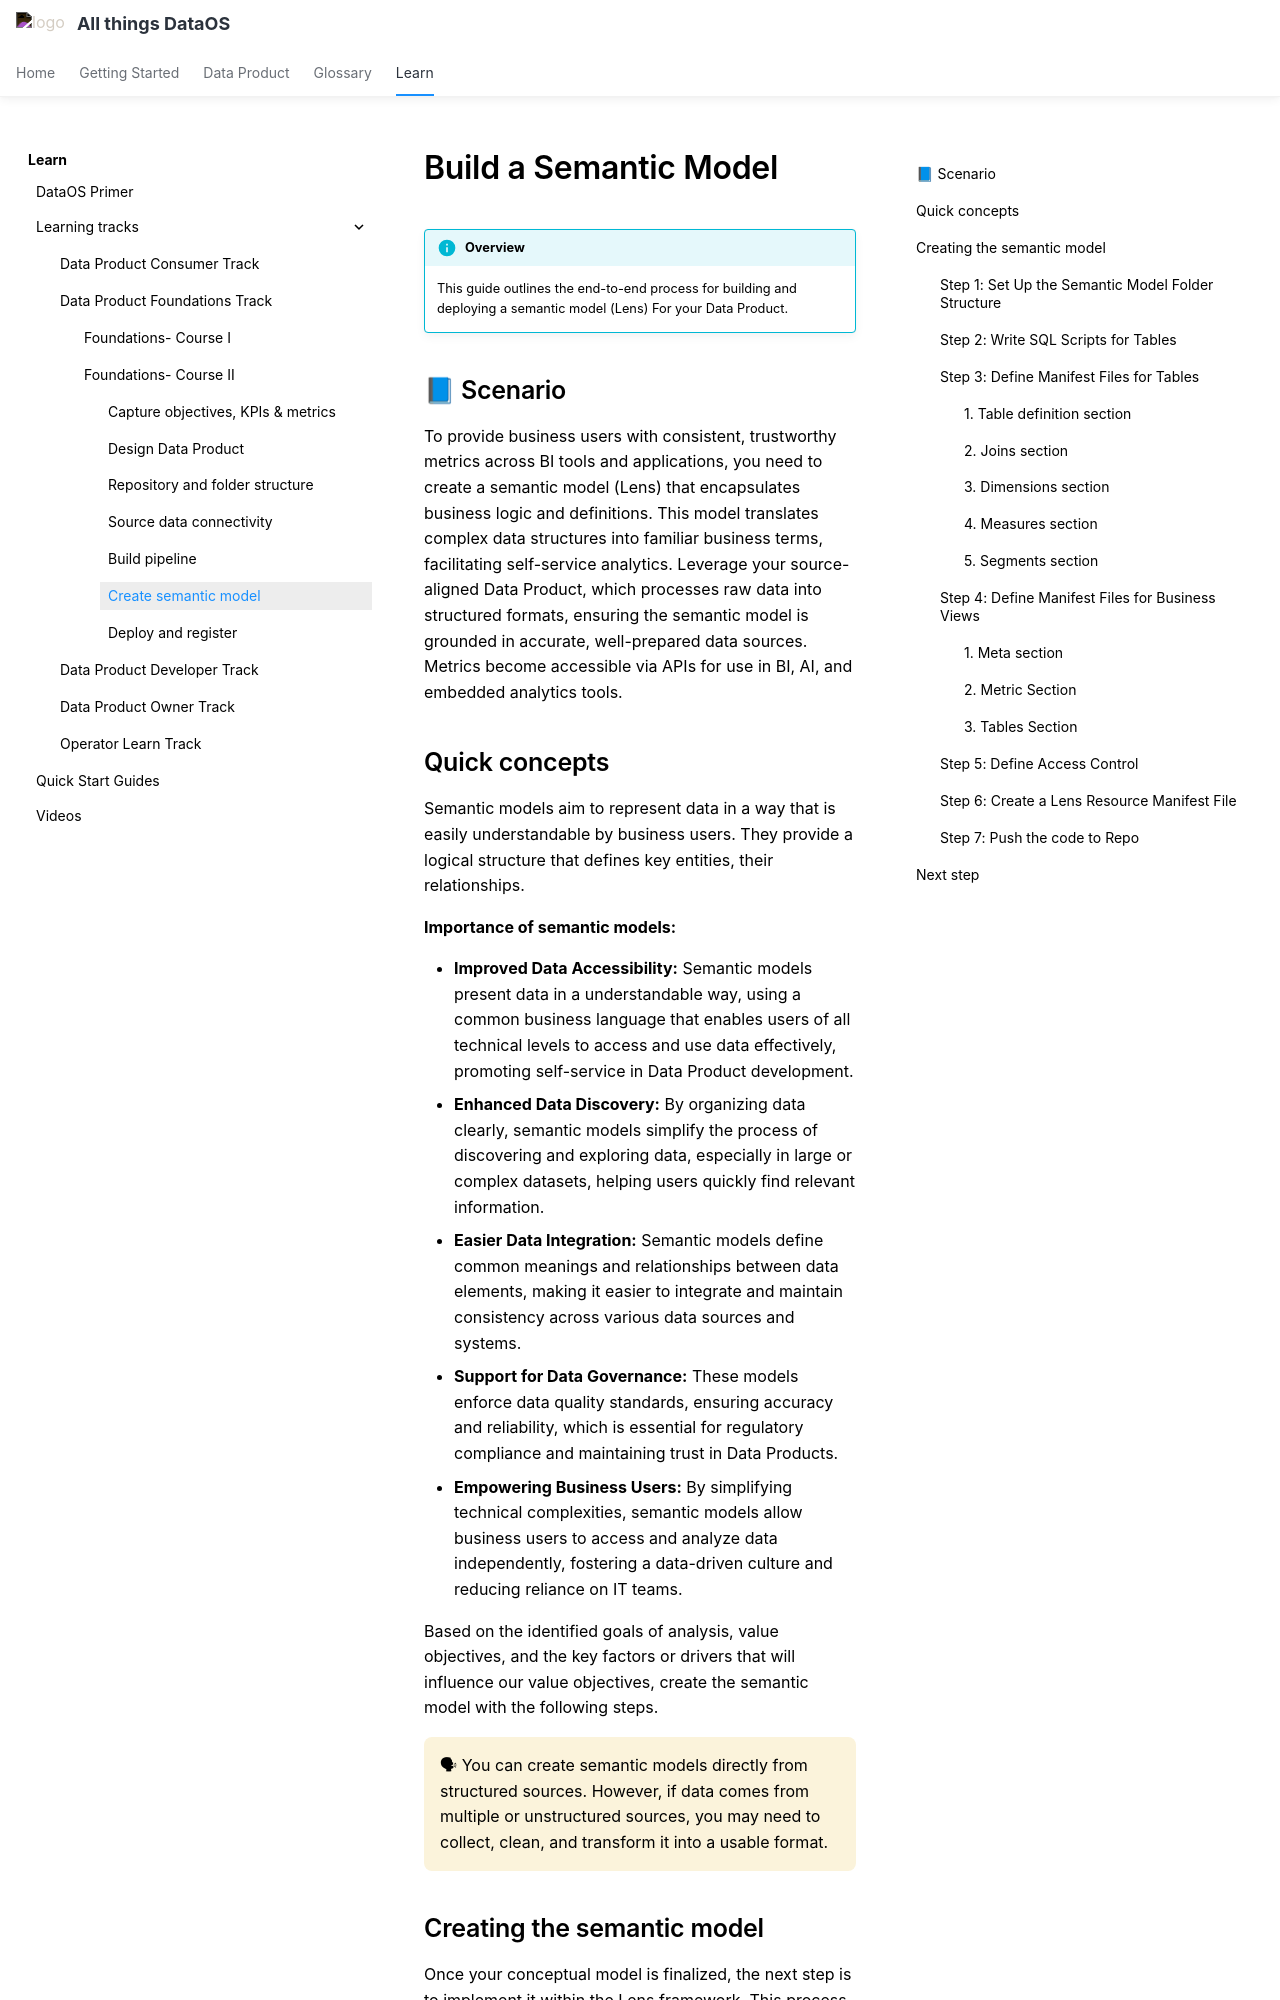

repository: moderndatacompany/dataos.info · page: learn/dp_foundations2_learn_track/create_semantic_model/index.html · generator: mkdocs

# Build a Semantic Model 

!!! info "Overview"
    This guide outlines the end-to-end process for building and deploying a semantic model (Lens) For your Data Product. 

## 📘 Scenario

To provide business users with consistent, trustworthy metrics across BI tools and applications, you need to create a semantic model (Lens) that encapsulates business logic and definitions. This model translates complex data structures into familiar business terms, facilitating self-service analytics. Leverage your source-aligned Data Product, which processes raw data into structured formats, ensuring the semantic model is grounded in accurate, well-prepared data sources. Metrics become accessible via APIs for use in BI, AI, and embedded analytics tools.


## Quick concepts

Semantic models aim to represent data in a way that is easily understandable by business users. They provide a logical structure that defines key entities, their relationships.

**Importance of semantic models:**

- **Improved Data Accessibility:** Semantic models present data in a understandable way, using a common business language that enables users of all technical levels to access and use data effectively, promoting self-service in Data Product development.
- **Enhanced Data Discovery:** By organizing data clearly, semantic models simplify the process of discovering and exploring data, especially in large or complex datasets, helping users quickly find relevant information.
- **Easier Data Integration:** Semantic models define common meanings and relationships between data elements, making it easier to integrate and maintain consistency across various data sources and systems.
- **Support for Data Governance:** These models enforce data quality standards, ensuring accuracy and reliability, which is essential for regulatory compliance and maintaining trust in Data Products.
- **Empowering Business Users:** By simplifying technical complexities, semantic models allow business users to access and analyze data independently, fostering a data-driven culture and reducing reliance on IT teams.

Based on the identified goals of analysis, value objectives, and the key factors or drivers that will influence our value objectives, create the semantic model with the following steps.

<aside class="callout">
🗣 You can create semantic models directly from structured sources. However, if data comes from multiple or unstructured sources, you may need to collect, clean, and transform it into a usable format.

</aside>

## Creating the semantic model

Once your conceptual model is finalized, the next step is to implement it within the Lens framework. This process involves setting up a clear Lens folder structure, defining SQL scripts for data extraction, organizing tables, and implementing dimensions, measures, and metrics to reflect your business logic.

### **Step 1: Set Up the Semantic Model Folder Structure**

A well-structured directory is key to managing your model components.

🎯 Your Action:

Set up your model folder:

```

semantic_model
├── sqls
│   ├── customer.sql
│   ├── product.sql
│   └── purchase.sql
├── tables
│   ├── customer.yml
│   ├── product.yml
│   └── purchase.yml
├── views
│   ├── total_spend.yml
│   ├── purchase_frequency.yml
│   └── cross_sell_opportunities.yml
└── user_groups.yml

```

### **Step 2: Write SQL Scripts for Tables**

These SQL scripts extract relevant fields from your input datasets.

🎯 **Your Actions:**

1. Create SQL scripts for each entity.
2. Add SQL files to the `sqls` folder. Below is an example of the `customer.sql` file.

    ```sql
    # Replace abc with your initials
    SELECT 
        customer_id, 
        birth_year, 
        education, 
        marital_status, 
        income, 
        country 
    FROM 
        postgresabc.public.customer_data
    ```

??? "product.sql"
    ```sql
    # Replace abc with your initials
    select 
        customer_id as product_customer_id,
        product_id,
        product_category,
        product_name,
        price
    FROM
        postgresabc.public.product_data
    ```

??? "purchase.sql"

    ```sql
    # Replace abc with your initials
    SELECT
        customer_id as p_customer_id,
        cast(purchase_date as timestamp) as purchase_date,
        recency as recency_in_days,
        mntwines,
        mntmeatproducts,
        mntfishproducts,
        mntsweetproducts,
        mntgoldprods,
        mntfruits,
        numdealspurchases,
        numwebpurchases,
        numcatalogpurchases,
        numstorepurchases,
        numwebvisitsmonth,
        numwebpurchases + numcatalogpurchases + numstorepurchases + numstorepurchases as purchases,
        (mntwines+mntmeatproducts+mntfishproducts+mntsweetproducts+mntgoldprods+mntfruits) as spend
    FROM
        postgresabc.public.purchase_data
    ```
